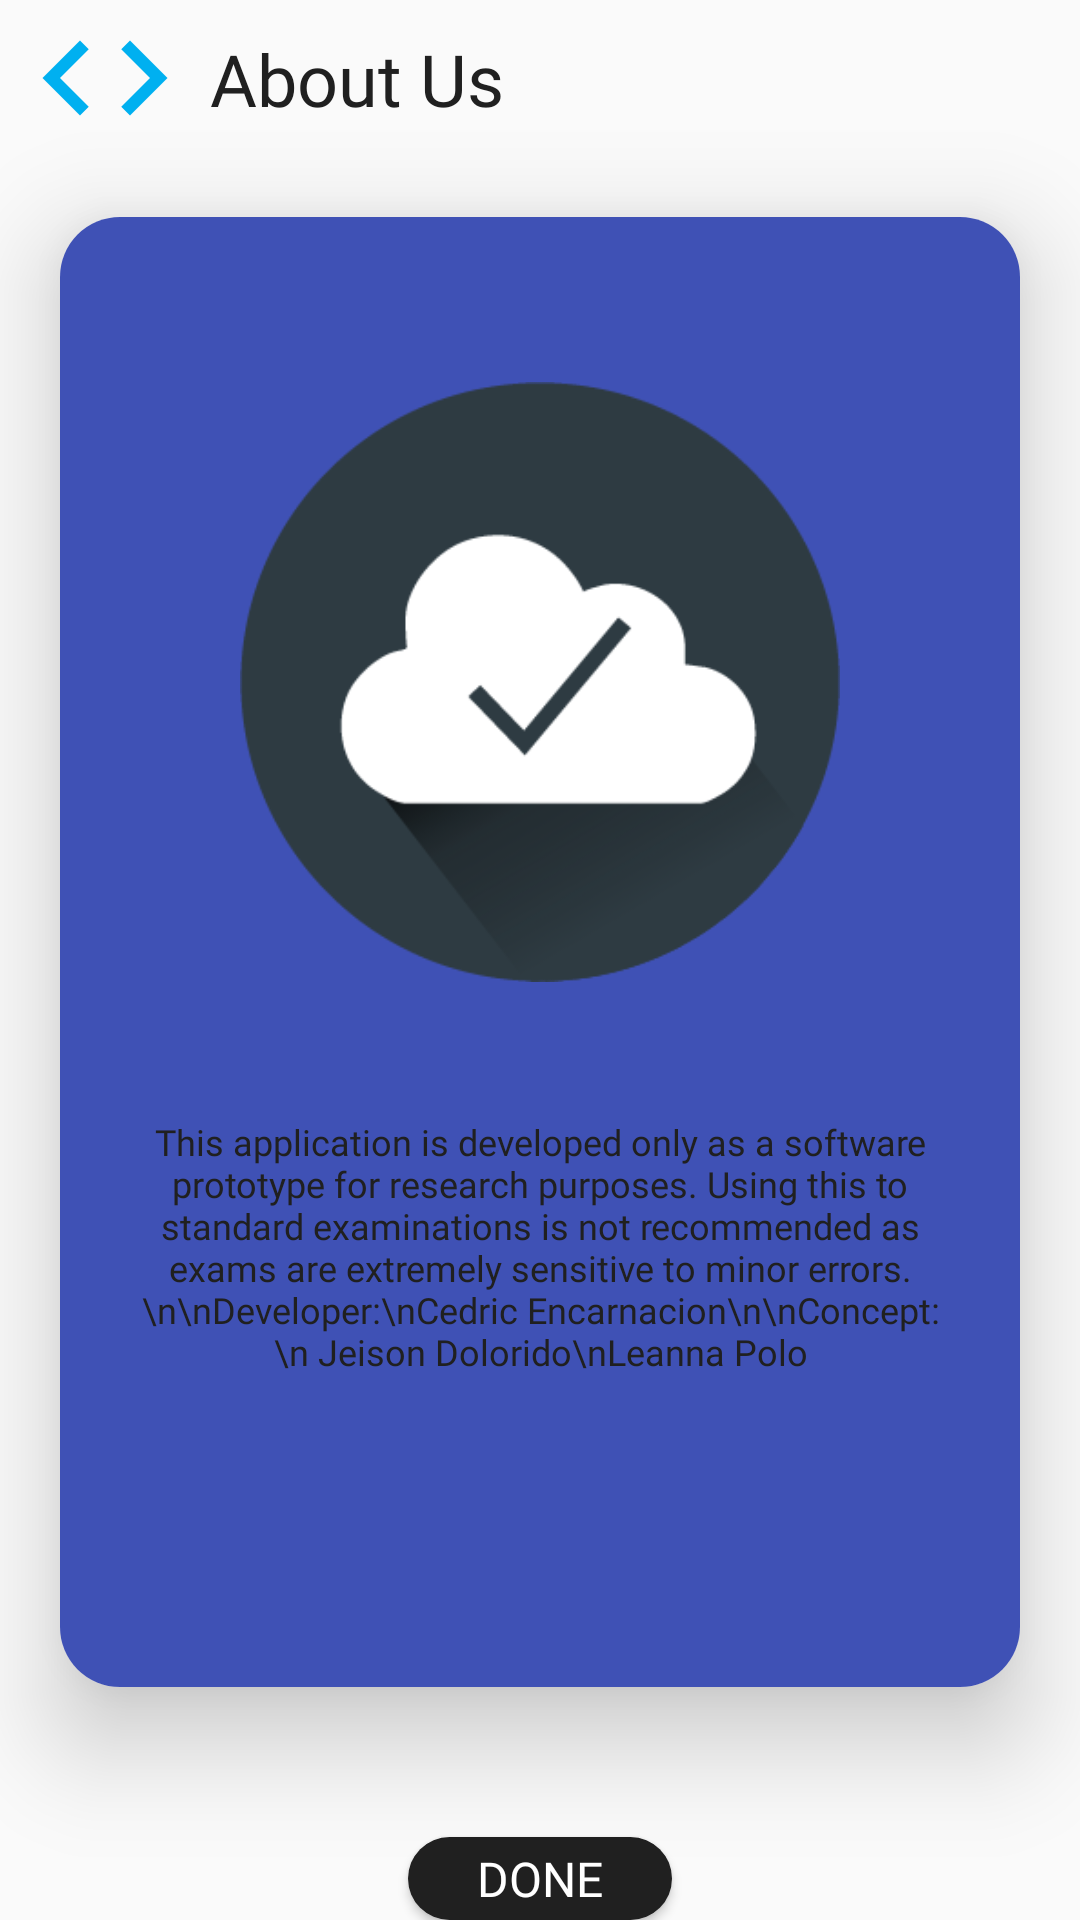

Android layout source for this screen:
<!-- AndroidManifest.xml: application theme AppTheme -->
<!-- res/layout/activity_about.xml -->
<?xml version="1.0" encoding="utf-8"?>
<LinearLayout xmlns:android="http://schemas.android.com/apk/res/android"
    xmlns:app="http://schemas.android.com/apk/res-auto"
    xmlns:tools="http://schemas.android.com/tools"
    android:orientation="vertical"
    android:layout_width="match_parent"
    android:layout_height="match_parent"
    tools:context=".About">

    <LinearLayout
        android:layout_width="match_parent"
        android:layout_height="wrap_content">

        <ImageView
            android:layout_width="50dp"
            android:layout_height="50dp"
            android:layout_gravity="center_vertical"
            android:layout_marginLeft="10dp"
            android:src="@drawable/ic_code_blue_24dp"/>
        <TextView
            android:layout_width="match_parent"
            android:layout_height="wrap_content"
            android:padding="10dp"
            android:text="About Us"
            android:textColor="@color/colorCoolDark"
            android:fontFamily="@font/roboto_bold"
            android:textSize="24sp"/>

    </LinearLayout>


    <androidx.cardview.widget.CardView
        android:layout_width="match_parent"
        android:layout_height="wrap_content"
        android:layout_marginHorizontal="20dp"
        android:layout_marginTop="20dp"
        app:cardCornerRadius="20dp"
        app:cardElevation="20dp">

        <LinearLayout
            android:layout_width="match_parent"
            android:layout_height="490dp"
            android:background="#3F51B5"
            android:orientation="vertical">

            <ImageView
                android:layout_width="200dp"
                android:layout_height="250dp"
                android:layout_gravity="center_horizontal"
                android:layout_marginTop="30dp"
                android:src="@drawable/app" />

            <TextView
                android:layout_width="match_parent"
                android:layout_height="wrap_content"
                android:layout_marginHorizontal="25dp"
                android:layout_marginTop="20dp"
                android:layout_marginBottom="30dp"
                android:fontFamily="@font/roboto_regular"
                android:text="This application is developed only as a software prototype for research purposes. Using this to standard examinations is not recommended as exams are extremely sensitive to minor errors.\n\nDeveloper:\nCedric Encarnacion\n\nConcept:\n Jeison Dolorido\nLeanna Polo"
                android:textAlignment="center"
                android:textColor="@color/colorCoolDark"
                android:textSize="12sp" />

        </LinearLayout>


    </androidx.cardview.widget.CardView>

    <Button
        android:id="@+id/abt_doneBtn"
        android:layout_width="wrap_content"
        android:layout_height="wrap_content"
        android:textColor="@color/colorWhite"
        android:textSize="16sp"
        android:background="@drawable/flatline_cooldark"
        android:fontFamily="@font/roboto_regular"
        android:text="DONE"
        android:layout_marginTop="50dp"
        android:layout_gravity="center_horizontal"/>
</LinearLayout>
<!-- resources referenced by this layout -->
<resources>
  <color name="colorCoolDark">#202020</color>
  <color name="colorWhite">#FFFFFF</color>
  <!-- drawable app: png bitmap (drawable, 10463 bytes) -->
  <!-- drawable flatline_cooldark (drawable) -->
  <?xml version="1.0" encoding="utf-8"?>
  <shape xmlns:android="http://schemas.android.com/apk/res/android">
      <solid
          android:color="@color/colorCoolDark">
      </solid>
      <corners
          android:radius="40dp">
      </corners>
  </shape>
  <!-- drawable ic_code_blue_24dp (drawable) -->
  <vector android:height="24dp" android:tint="#00B0F0"
      android:viewportHeight="24.0" android:viewportWidth="24.0"
      android:width="24dp" xmlns:android="http://schemas.android.com/apk/res/android">
      <path android:fillColor="#FF000000" android:pathData="M9.4,16.6L4.8,12l4.6,-4.6L8,6l-6,6 6,6 1.4,-1.4zM14.6,16.6l4.6,-4.6 -4.6,-4.6L16,6l6,6 -6,6 -1.4,-1.4z"/>
  </vector>
  <style name="AppTheme" parent="Theme.AppCompat.Light.NoActionBar">
          
          <item name="colorPrimary">@color/colorPrimary</item>
          <item name="colorPrimaryDark">@color/colorPrimaryDark</item>
          <item name="colorAccent">@color/colorAccent</item>
      </style>
  <color name="colorPrimary">#262938</color>
  <color name="colorPrimaryDark">#2B2B2B</color>
  <color name="colorAccent">#2B2B2B</color>
</resources>
